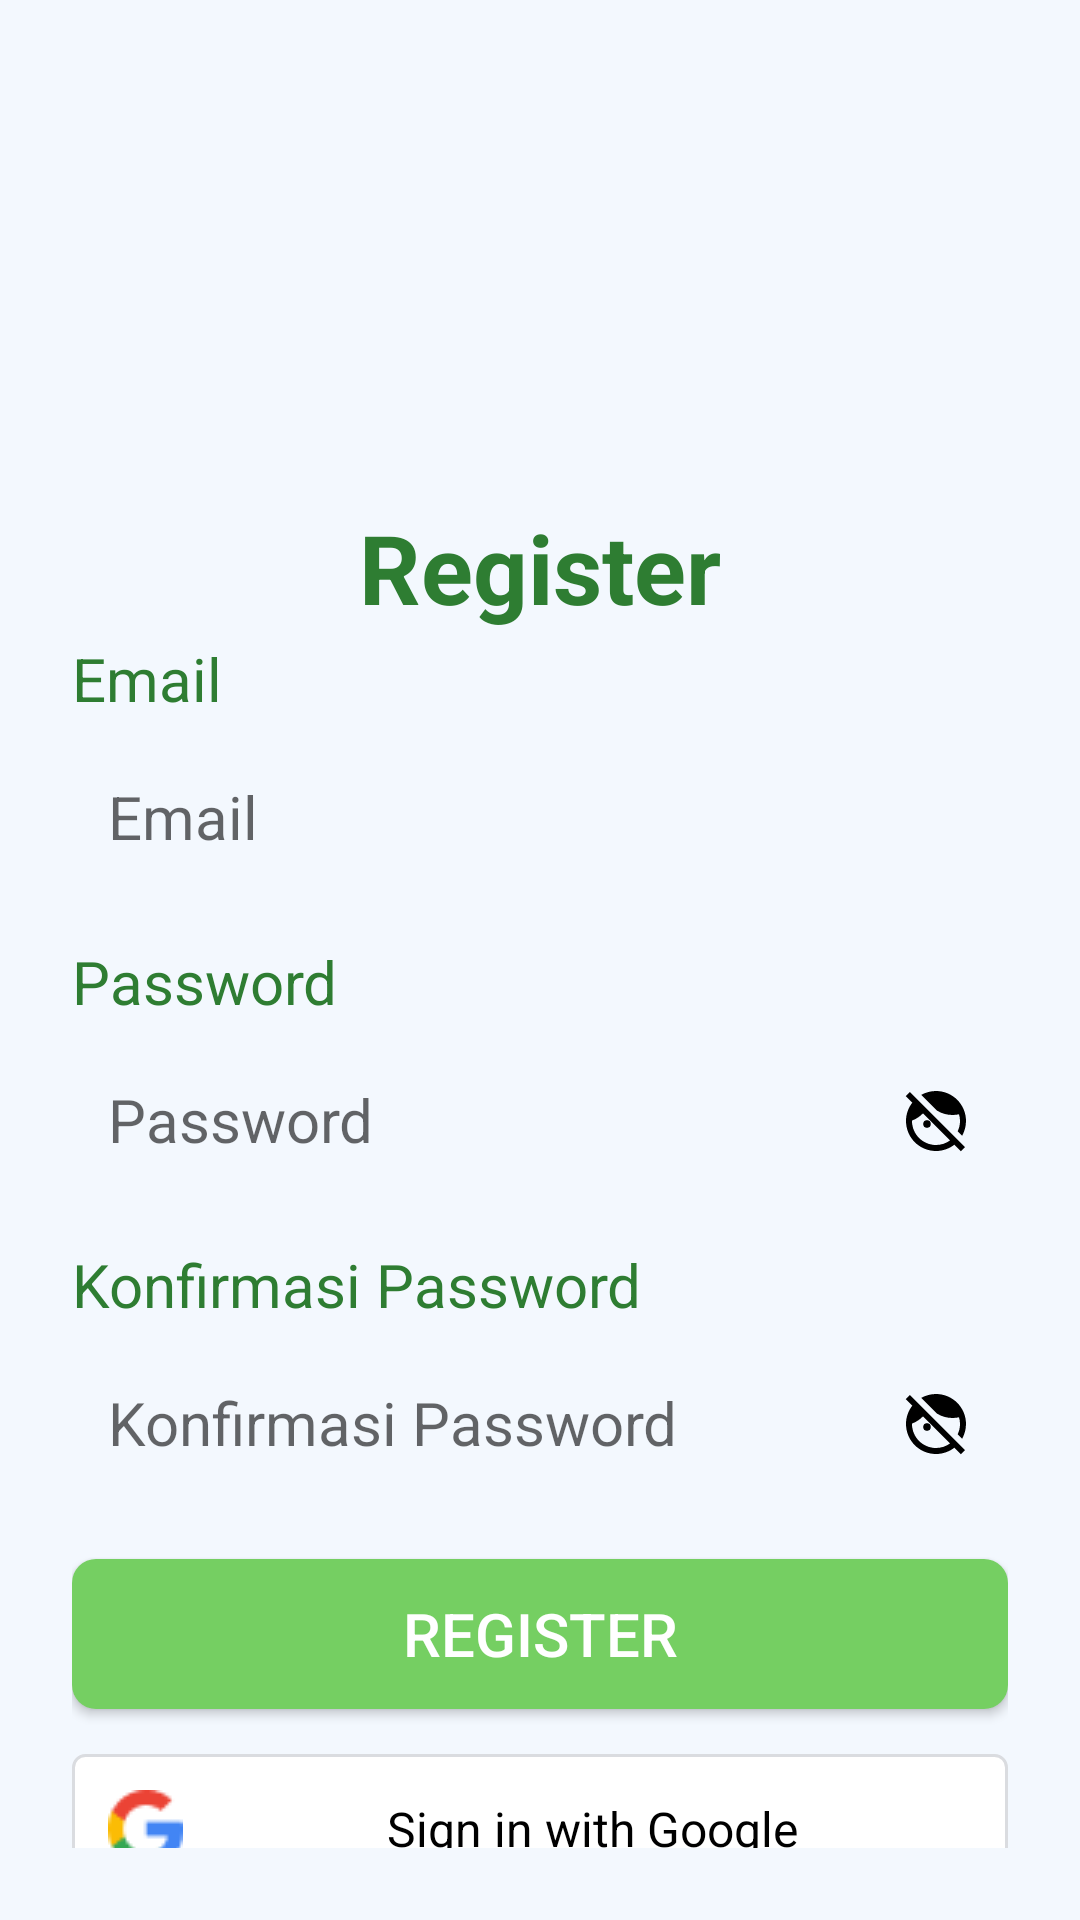

Reconstruct the res/layout file that produces this screen, plus the resources it refers to.
<!-- AndroidManifest.xml: activity theme Theme.GreenFresh.NoActionBar -->
<!-- res/layout/activity_register.xml -->
<?xml version="1.0" encoding="utf-8"?>
<LinearLayout xmlns:android="http://schemas.android.com/apk/res/android"
    android:layout_width="match_parent"
    android:layout_height="match_parent"
    android:background="#F3F8FE"
    android:orientation="vertical"
    android:padding="24dp"
    android:gravity="center">

    <ImageView
        android:layout_width="155dp"
        android:layout_height="157dp"
        android:layout_marginBottom="20dp"
        android:src="@drawable/ic_logo" />

    <TextView
        android:layout_width="wrap_content"
        android:layout_height="wrap_content"
        android:text="Register"
        android:textSize="32sp"
        android:textStyle="bold"
        android:textColor="#2E7D32"
        android:layout_marginBottom="2dp" />

    <TextView
        android:layout_width="match_parent"
        android:layout_height="wrap_content"
        android:text="Email"
        android:textSize="20sp"
        android:textColor="#2E7D32"
        android:layout_marginBottom="8dp" />

    <EditText
        android:id="@+id/et_email"
        android:layout_width="match_parent"
        android:layout_height="50dp"
        android:hint="Email"
        android:textSize="20sp"
        android:inputType="textEmailAddress"
        android:background="@drawable/edittext_border"
        android:padding="12dp"
        android:layout_marginBottom="16dp" />

    <TextView
        android:layout_width="match_parent"
        android:layout_height="wrap_content"
        android:text="Password"
        android:textSize="20sp"
        android:textColor="#2E7D32"
        android:layout_marginBottom="8dp" />

    <RelativeLayout
        android:layout_width="match_parent"
        android:layout_height="50dp"
        android:layout_marginBottom="16dp">

        <EditText
            android:id="@+id/et_password"
            android:layout_width="match_parent"
            android:layout_height="match_parent"
            android:hint="Password"
            android:textSize="20sp"
            android:inputType="textPassword"
            android:background="@drawable/edittext_border"
            android:padding="12dp"
            android:paddingEnd="48dp" />

        <ImageView
            android:id="@+id/iv_toggle_password"
            android:layout_width="24dp"
            android:layout_height="24dp"
            android:layout_alignParentEnd="true"
            android:layout_centerVertical="true"
            android:layout_marginEnd="12dp"
            android:src="@drawable/ic_eye_off"
            android:contentDescription="Toggle Password Visibility" />
    </RelativeLayout>

    <TextView
        android:layout_width="match_parent"
        android:layout_height="wrap_content"
        android:text="Konfirmasi Password"
        android:textSize="20sp"
        android:textColor="#2E7D32"
        android:layout_marginBottom="8dp" />

    <RelativeLayout
        android:layout_width="match_parent"
        android:layout_height="50dp"
        android:layout_marginBottom="20dp">

        <EditText
            android:id="@+id/et_confirm_password"
            android:layout_width="match_parent"
            android:layout_height="match_parent"
            android:hint="Konfirmasi Password"
            android:textSize="20sp"
            android:inputType="textPassword"
            android:background="@drawable/edittext_border"
            android:padding="12dp"
            android:paddingEnd="48dp" />

        <ImageView
            android:id="@+id/iv_toggle_konfirmpassword"
            android:layout_width="24dp"
            android:layout_height="24dp"
            android:layout_alignParentEnd="true"
            android:layout_centerVertical="true"
            android:layout_marginEnd="12dp"
            android:src="@drawable/ic_eye_off"
            android:contentDescription="Toggle Password Visibility" />
    </RelativeLayout>

    <Button
        android:id="@+id/btn_register"
        android:layout_width="match_parent"
        android:layout_height="50dp"
        android:text="Register"
        android:textColor="@color/white"
        android:textSize="20sp"
        android:background="@drawable/button_green"
        android:layout_marginBottom="15dp"/>

    <TextView
        android:id="@+id/btn_google_signin"
        android:layout_width="match_parent"
        android:layout_height="50dp"
        android:background="@drawable/button_google_signin"
        android:text="Sign in with Google"
        android:textColor="@android:color/black"
        android:drawableLeft="@drawable/ic_google"
        android:drawablePadding="10dp"
        android:gravity="center"
        android:textSize="16sp"
        android:padding="12dp"
        android:layout_marginBottom="10dp"
        android:clickable="true"
        android:focusable="true" />

    <TextView
        android:id="@+id/tv_login"
        android:layout_width="wrap_content"
        android:layout_height="wrap_content"
        android:text="@string/login_text"
        android:textColor="@color/black"
        android:textSize="15sp"
        android:layout_marginTop="5sp" />

</LinearLayout>
<!-- resources referenced by this layout -->
<resources>
  <color name="black">#FF000000</color>
  <color name="white">#FFFFFFFF</color>
  <!-- drawable button_google_signin (drawable) -->
  <?xml version="1.0" encoding="utf-8"?>
  <shape xmlns:android="http://schemas.android.com/apk/res/android"
      android:shape="rectangle">
      <solid android:color="#FFFFFF" />
      <stroke
          android:width="1dp"
          android:color="#DADCE0" />
      <corners android:radius="4dp" />
  </shape>
  <!-- drawable button_green (drawable) -->
  <?xml version="1.0" encoding="utf-8"?>
  <shape xmlns:android="http://schemas.android.com/apk/res/android"
      android:shape="rectangle">
      <solid android:color="#75CF62" />
      <corners android:radius="8dp" />
  </shape>
  <!-- drawable ic_eye_off (drawable) -->
  <vector xmlns:android="http://schemas.android.com/apk/res/android" android:height="25dp" android:tint="#000000" android:viewportHeight="24" android:viewportWidth="24" android:width="25dp">
        
      <path android:fillColor="@android:color/white" android:pathData="M9,13m-1.25,0a1.25,1.25 0,1 1,2.5 0a1.25,1.25 0,1 1,-2.5 0"/>
        
      <path android:fillColor="@android:color/white" android:pathData="M17.5,10c0.75,0 1.47,-0.09 2.17,-0.24C19.88,10.47 20,11.22 20,12c0,1.22 -0.28,2.37 -0.77,3.4l1.49,1.49C21.53,15.44 22,13.78 22,12c0,-5.52 -4.48,-10 -10,-10c-1.78,0 -3.44,0.47 -4.89,1.28l5.33,5.33C13.93,9.49 15.65,10 17.5,10z"/>
        
      <path android:fillColor="@android:color/white" android:pathData="M1.89,3.72l2.19,2.19C2.78,7.6 2,9.71 2,12c0,5.52 4.48,10 10,10c2.29,0 4.4,-0.78 6.09,-2.08l2.19,2.19l1.41,-1.41L3.31,2.31L1.89,3.72zM16.66,18.49C15.35,19.44 13.74,20 12,20c-4.41,0 -8,-3.59 -8,-8c0,-0.05 0.01,-0.1 0,-0.14c1.39,-0.52 2.63,-1.35 3.64,-2.39L16.66,18.49z"/>
      
  </vector>
  <!-- drawable ic_google: png bitmap (drawable, 880 bytes) -->
  <string name="login_text">
          Sudah punya akun? <font color="#0066FF">Login disini</font>
      </string>
  <style name="Theme.GreenFresh.NoActionBar">
      <item name="windowActionBar">false</item>
      <item name="windowNoTitle">true</item>
  </style>
</resources>
